Dataset: data (GitHub, tionlab/Cat-Dog_AI). Classes: cat, dog.

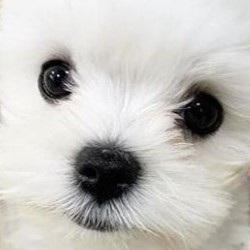
Label: dog

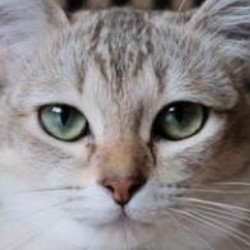
Label: cat

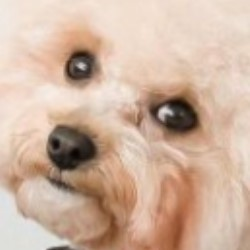
Label: dog

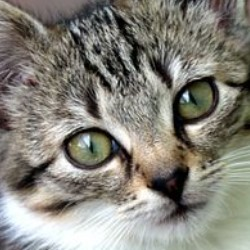
Label: cat

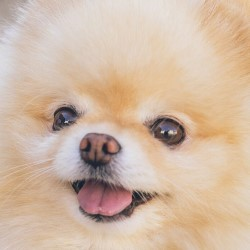
Label: dog

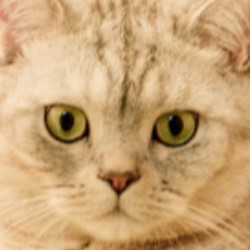
Label: cat
